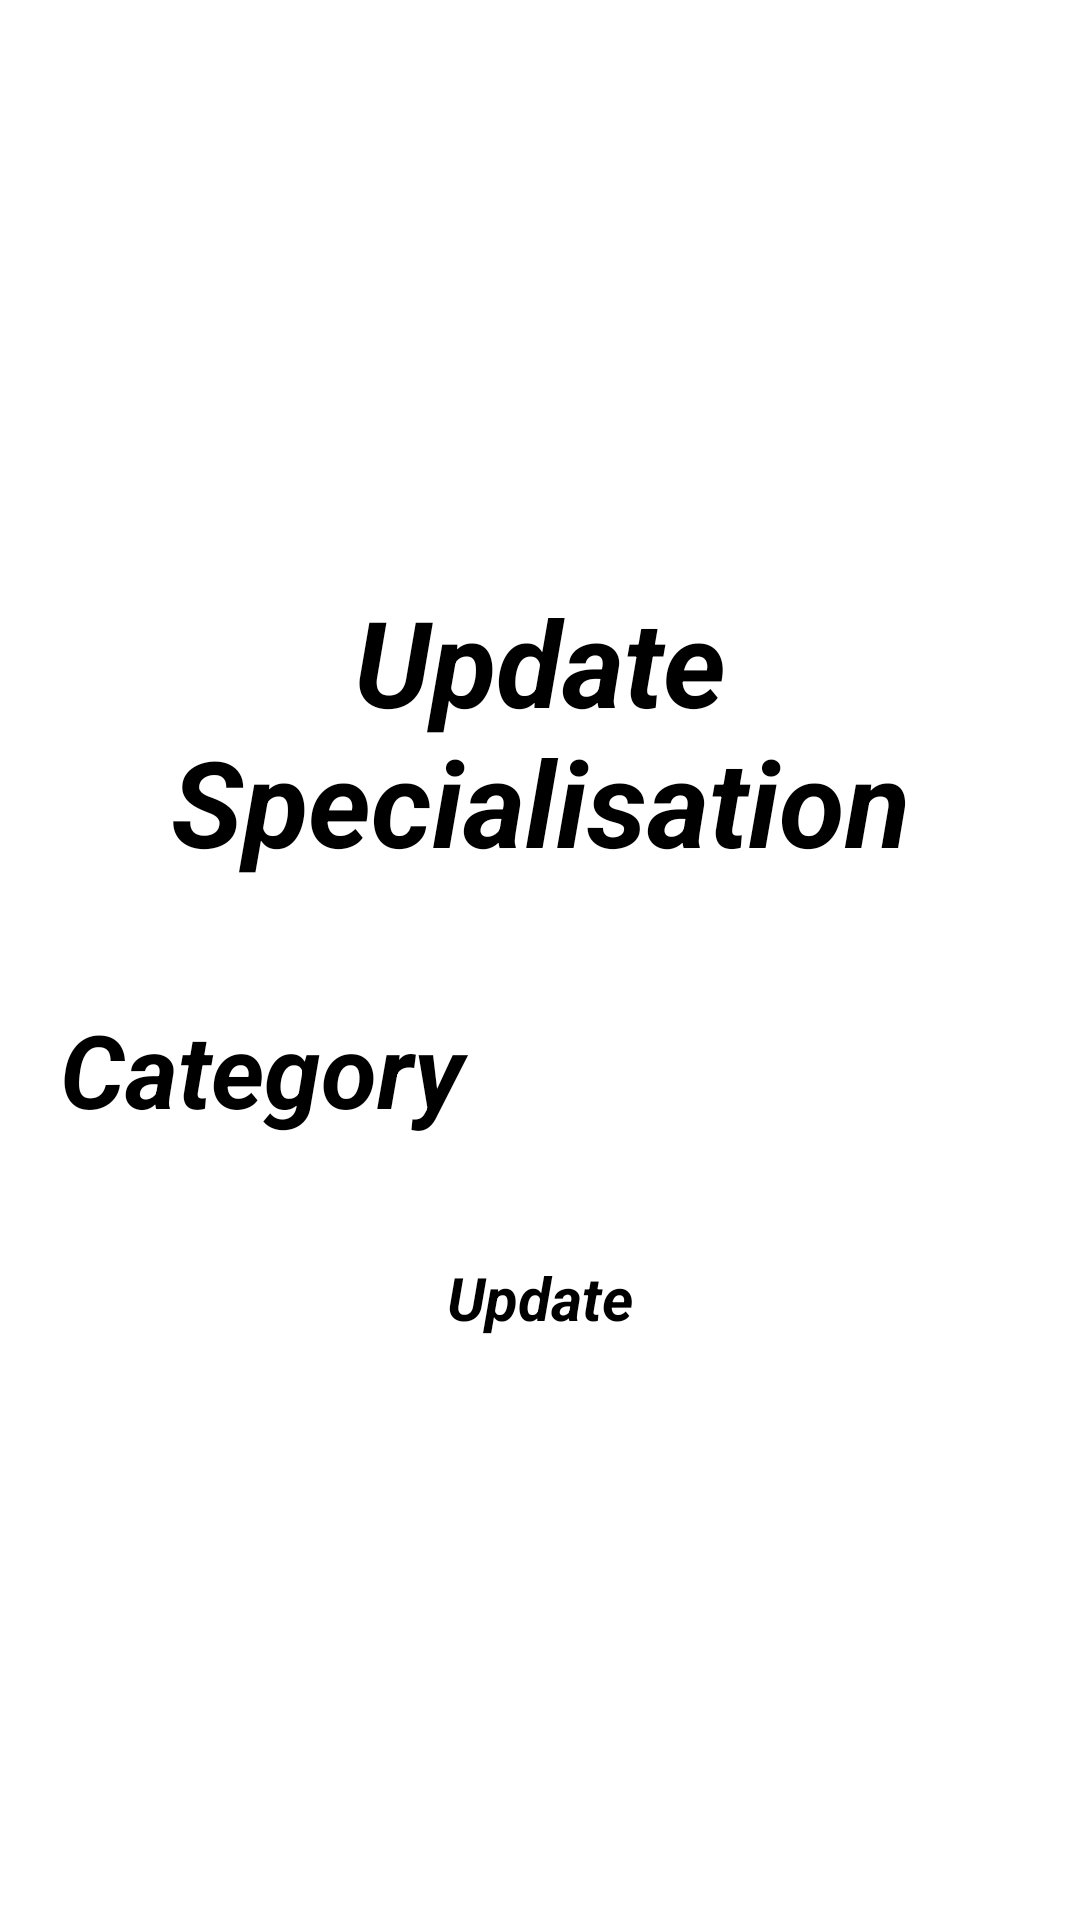

The Android layout XML behind this screen, and the referenced resources:
<!-- AndroidManifest.xml: application theme Theme.MedEase -->
<!-- res/layout/fragment_update_specialisation.xml -->
<?xml version="1.0" encoding="utf-8"?>
<LinearLayout xmlns:android="http://schemas.android.com/apk/res/android"
    xmlns:tools="http://schemas.android.com/tools"
    android:layout_width="match_parent"
    android:layout_height="match_parent"
    android:orientation="vertical"
    android:gravity="center"
    tools:context=".fragment.UpdateSpecialisationFragment">

    <TextView
        android:id="@+id/tvName"
        android:layout_width="match_parent"
        android:layout_height="wrap_content"
        android:layout_margin="20sp"
        android:gravity="center"
        android:text="Update Specialisation"
        android:textSize="40sp"
        android:textStyle="bold|italic" />
    <EditText
        android:id="@+id/Category"
        android:layout_width="match_parent"
        android:layout_height="wrap_content"
        android:layout_margin="20sp"
        android:hint="Category"
        android:textSize="34dp"
        android:textStyle="bold|italic" />
    <Button
        android:id="@+id/btnAdd"
        android:layout_width="wrap_content"
        android:layout_height="wrap_content"
        android:layout_gravity="center_horizontal"
        android:layout_margin="20sp"
        android:text="Update"
        android:textSize="20dp"
        android:textStyle="italic|bold" />
</LinearLayout>
<!-- resources referenced by this layout -->
<resources>
  <style name="Theme.MedEase" parent="Base.Theme.MedEase">
      
      <item name="android:navigationBarColor">@android:color/transparent</item>
      <item name="android:statusBarColor">@android:color/transparent</item>
      <item name="android:windowLightStatusBar">?attr/isLightTheme</item>
    </style>
</resources>
